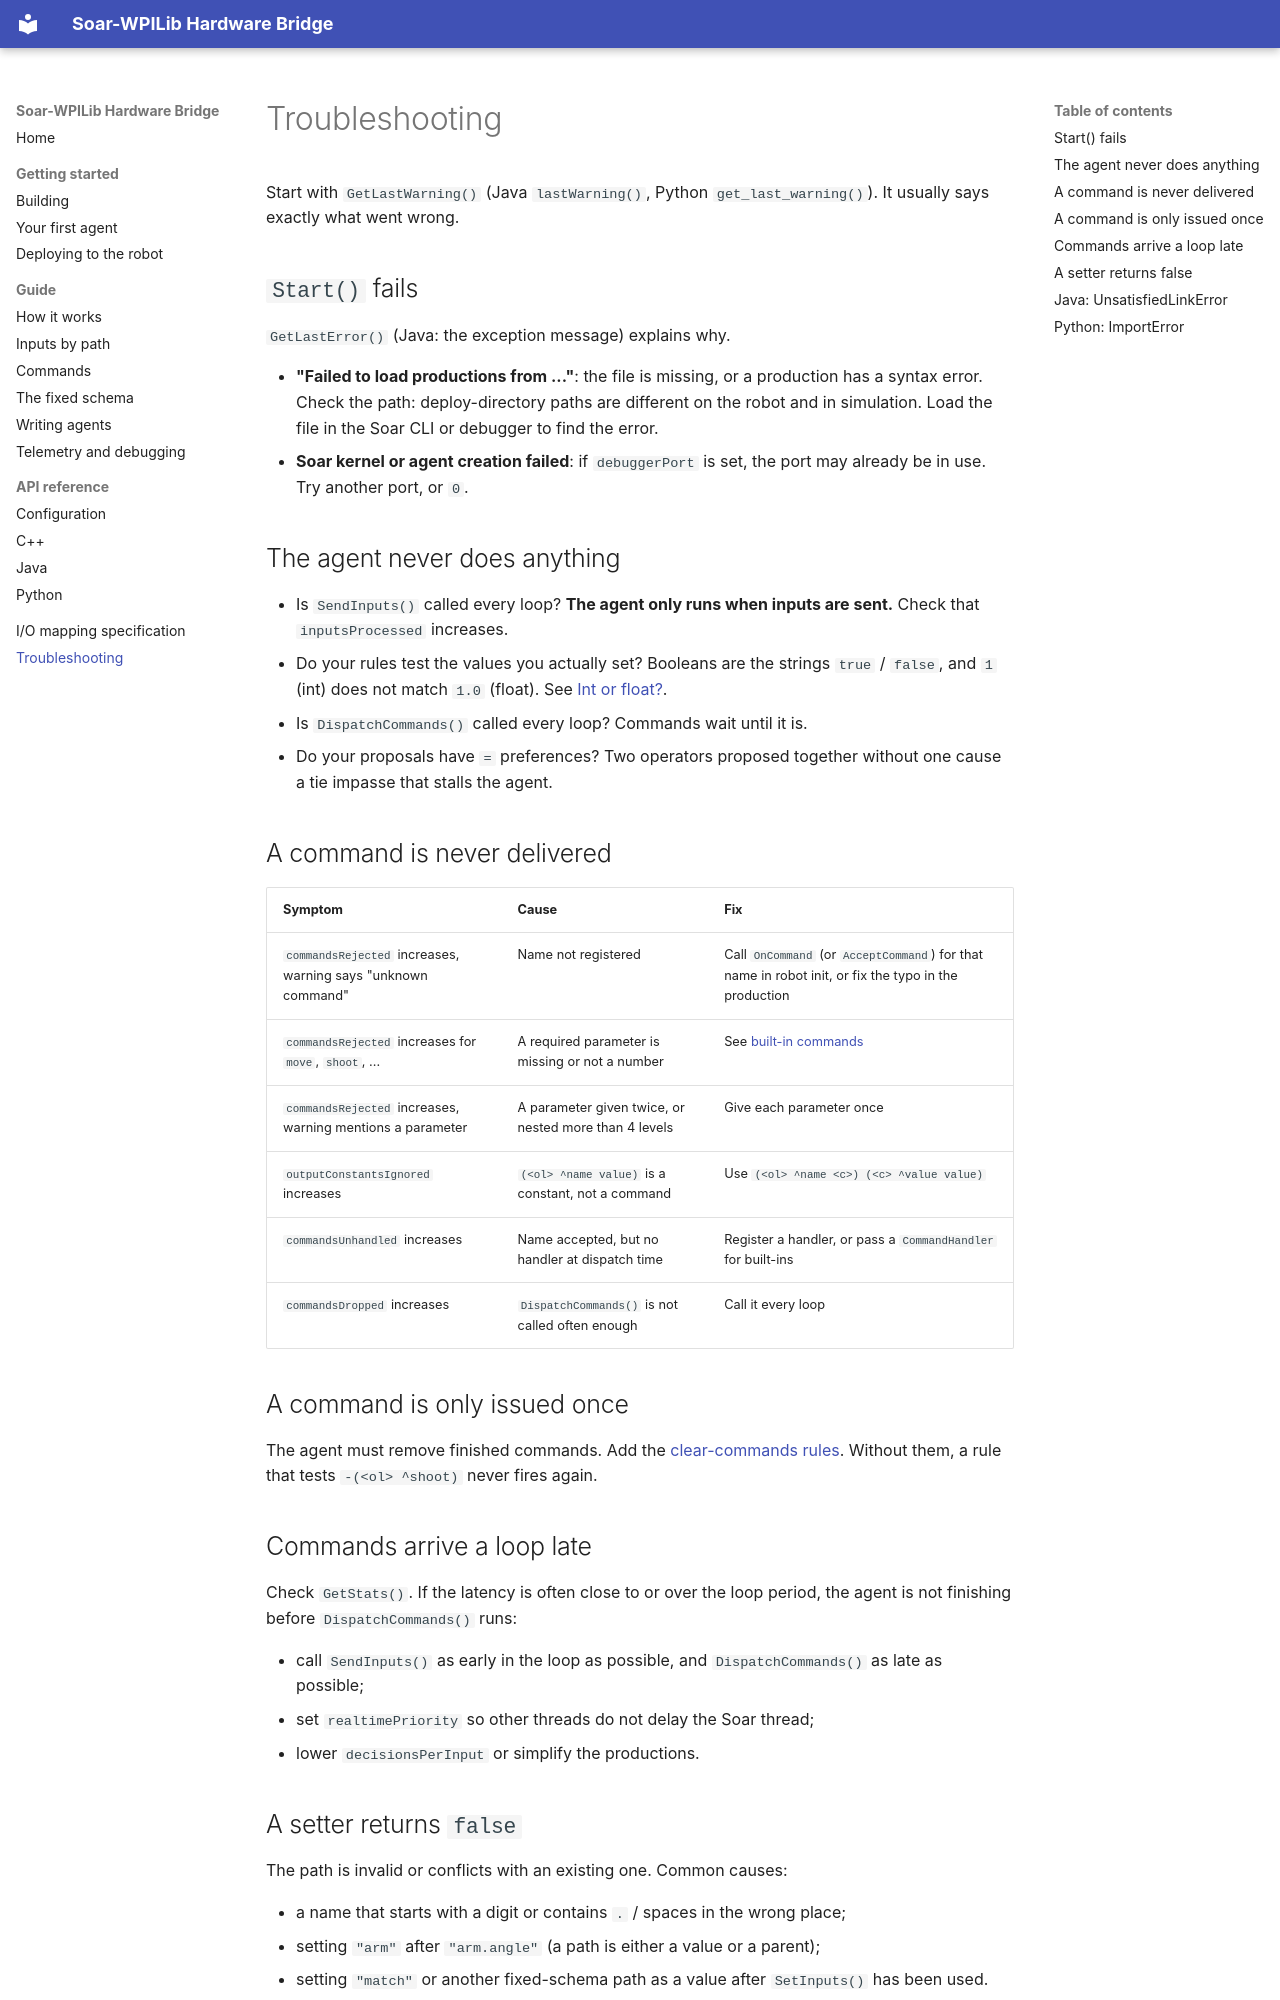

repository: Suave101/FRC-Soar · page: troubleshooting/index.html · generator: mkdocs

# Troubleshooting

Start with `GetLastWarning()` (Java `lastWarning()`, Python
`get_last_warning()`). It usually says exactly what went wrong.

## `Start()` fails

`GetLastError()` (Java: the exception message) explains why.

- **"Failed to load productions from ..."**: the file is missing, or a
  production has a syntax error. Check the path: deploy-directory paths are
  different on the robot and in simulation. Load the file in the Soar CLI or
  debugger to find the error.
- **Soar kernel or agent creation failed**: if `debuggerPort` is set, the port
  may already be in use. Try another port, or `0`.

## The agent never does anything

- Is `SendInputs()` called every loop? **The agent only runs when inputs are
  sent.** Check that `inputsProcessed` increases.
- Do your rules test the values you actually set? Booleans are the strings
  `true` / `false`, and `1` (int) does not match `1.0` (float). See
  [Int or float?](guide/inputs.md#int-or-float).
- Is `DispatchCommands()` called every loop? Commands wait until it is.
- Do your proposals have `=` preferences? Two operators proposed together
  without one cause a tie impasse that stalls the agent.

## A command is never delivered

| Symptom | Cause | Fix |
| --- | --- | --- |
| `commandsRejected` increases, warning says "unknown command" | Name not registered | Call `OnCommand` (or `AcceptCommand`) for that name in robot init, or fix the typo in the production |
| `commandsRejected` increases for `move`, `shoot`, ... | A required parameter is missing or not a number | See [built-in commands](guide/fixed-schema.md#built-in-commands) |
| `commandsRejected` increases, warning mentions a parameter | A parameter given twice, or nested more than 4 levels | Give each parameter once |
| `outputConstantsIgnored` increases | `(<ol> ^name value)` is a constant, not a command | Use `(<ol> ^name <c>) (<c> ^value value)` |
| `commandsUnhandled` increases | Name accepted, but no handler at dispatch time | Register a handler, or pass a `CommandHandler` for built-ins |
| `commandsDropped` increases | `DispatchCommands()` is not called often enough | Call it every loop |

## A command is only issued once

The agent must remove finished commands. Add the
[clear-commands rules](guide/writing-agents.md#remove-finished-commands).
Without them, a rule that tests `-(<ol> ^shoot)` never fires again.

## Commands arrive a loop late

Check `GetStats()`. If the latency is often close to or over the loop period,
the agent is not finishing before `DispatchCommands()` runs:

- call `SendInputs()` as early in the loop as possible, and
  `DispatchCommands()` as late as possible;
- set `realtimePriority` so other threads do not delay the Soar thread;
- lower `decisionsPerInput` or simplify the productions.
